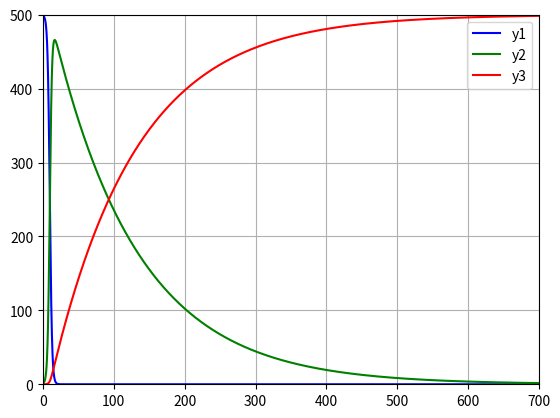

Generate this figure with matplotlib:
# importação das bibliotecas
import numpy as np;
import matplotlib.pyplot as plt;

# obs.: neste exemplo, o sistema é 3x3

y0 = [499, 1, 0];
dy = [lambda y, x: -0.001302 * y[0] * y[1], 
    lambda y, x: 0.001302 * y[0] * y[1] - 0.008333 * y[1], 
    lambda y, x: 0.008333 * y[1]]
dx = 0.01;
x0 = 0;
xf = 700;

def odesys(y0, dy, dx, x0, xf):
    steps = round((xf - x0)/dx); 
    y = [np.zeros(steps + 1) for yk in y0];
    x = np.zeros(steps + 1);
    for i in range(0, len(y)): y[i][0] = y0[i];
    for i in range(1, steps + 1):
        for j in range(0, len(y)):
            aux = [yk[i - 1] for yk in y]
            y[j][i] = aux[j] + dx * dy[j](aux, x[i]); 
            x[i] = x[i - 1] + dx;
    return [x, y];

sol = odesys(y0, dy, dx, x0, xf);

fig = plt.figure();

plt.plot(sol[0], sol[1][0], color='b', label='y1');
plt.plot(sol[0], sol[1][1], color='g', label='y2');
plt.plot(sol[0], sol[1][2], color='r', label='y3');
plt.grid(True);
plt.axis([x0, xf, 0, 500]);

plt.legend();
plt.show();
